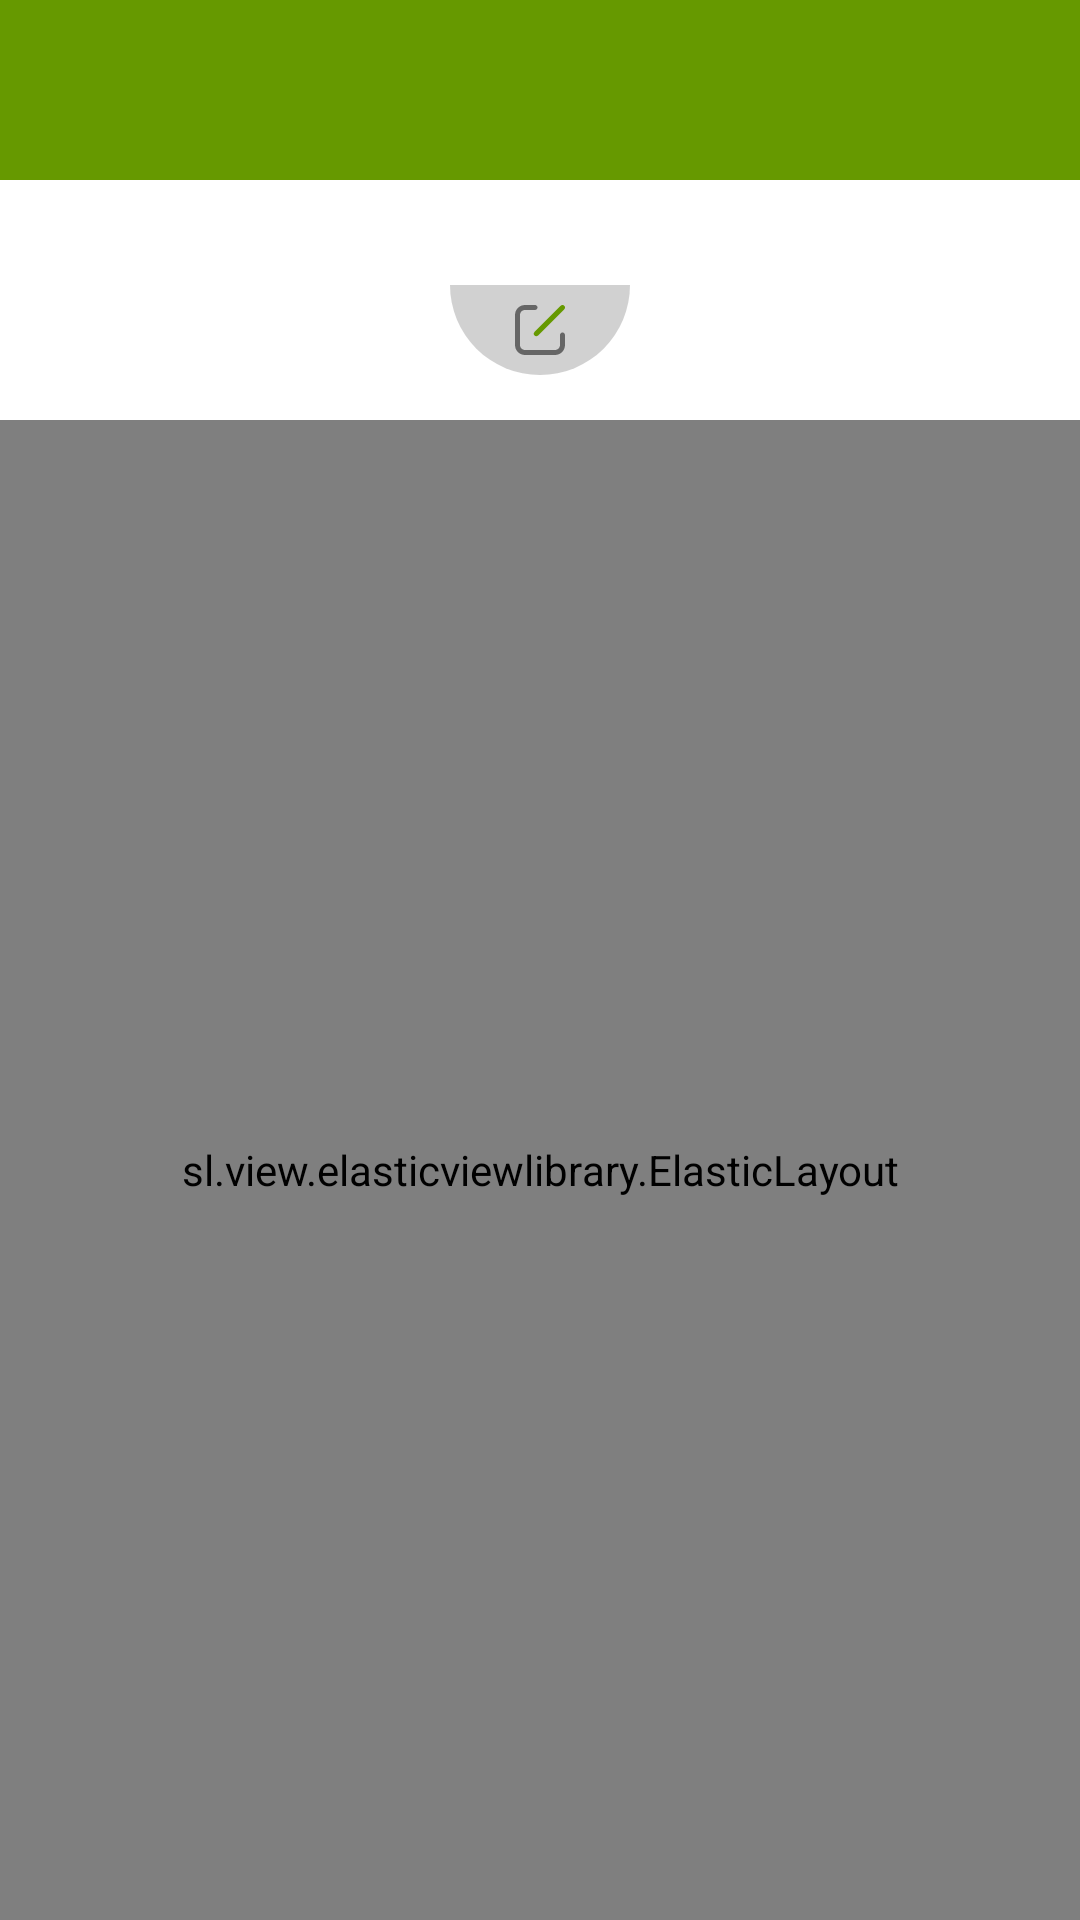

This screen was rendered from an Android layout file. Write that file and the resources it references.
<!-- AndroidManifest.xml: application theme AppTheme -->
<!-- res/layout/activity_user_info.xml -->
<?xml version="1.0" encoding="utf-8"?>
<LinearLayout xmlns:android="http://schemas.android.com/apk/res/android"
    xmlns:app="http://schemas.android.com/apk/res-auto"
    xmlns:tools="http://schemas.android.com/tools"
    android:layout_width="match_parent"
    android:orientation="vertical"
    android:layout_height="match_parent"
    tools:context=".view.activity.UserInfoActivity">

    <androidx.appcompat.widget.Toolbar
        android:id="@+id/mineToolbar"
        android:background="@color/colorPrimary"
        android:layout_width="match_parent"
        android:minHeight="60dp"
        android:layout_height="60dp"/>

    <RelativeLayout
        android:layout_width="match_parent"
        android:layout_marginTop="5dp"
        android:layout_marginBottom="5dp"
        android:gravity="center_horizontal"
        android:layout_height="70dp">

        <ImageView
            android:id="@+id/userInfoAvatar"
            android:layout_width="60dp"
            android:transitionName="mineAvatar"
            android:layout_height="60dp"/>

        <ImageView
            android:background="@drawable/avatar_modify_shpae"
            android:layout_alignParentBottom="true"
            android:layout_marginBottom="10dp"
            android:layout_width="60dp"
            android:layout_height="30dp"/>

        <ImageView
            android:layout_alignParentBottom="true"
            android:layout_marginBottom="15dp"
            android:src="@drawable/ic_edit"
            android:layout_width="60dp"
            android:layout_height="20dp"/>

    </RelativeLayout>

    <sl.view.elasticviewlibrary.ElasticLayout
        android:orientation="vertical"
        android:layout_width="match_parent"
        android:layout_height="match_parent">

        <androidx.core.widget.NestedScrollView
            android:layout_width="match_parent"
            android:layout_height="match_parent">

            <LinearLayout
                android:orientation="vertical"
                android:layout_marginTop="30dp"
                android:layout_width="match_parent"
                android:layout_height="match_parent">

                <EditText
                    android:id="@+id/userInfoNick"
                    android:layout_marginStart="100dp"
                    android:gravity="center"
                    android:hint="昵称"
                    android:lines="1"
                    android:layout_marginEnd="100dp"
                    android:layout_width="match_parent"
                    android:layout_height="wrap_content"/>

                <EditText
                    android:id="@+id/userInfoEmail"
                    android:layout_marginStart="50dp"
                    android:layout_marginTop="10dp"
                    android:hint="邮箱"
                    android:lines="1"
                    android:inputType="textEmailAddress"
                    android:gravity="center"
                    android:layout_marginEnd="50dp"
                    android:layout_width="match_parent"
                    android:layout_height="wrap_content"/>

            </LinearLayout>

        </androidx.core.widget.NestedScrollView>

    </sl.view.elasticviewlibrary.ElasticLayout>

</LinearLayout>
<!-- resources referenced by this layout -->
<resources>
  <color name="colorPrimary">#669900</color>
  <!-- drawable avatar_modify_shpae (drawable) -->
  <?xml version="1.0" encoding="utf-8"?>
  <shape xmlns:android="http://schemas.android.com/apk/res/android">
      <corners android:bottomLeftRadius="50dp" android:bottomRightRadius="50dp"/>
      <solid android:color="#8aaa"/>
  </shape>
  <!-- drawable ic_edit (drawable) -->
  <vector android:height="20dp" android:viewportHeight="1024"
      android:viewportWidth="1024" android:width="20dp" xmlns:android="http://schemas.android.com/apk/res/android">
      <path android:fillColor="@color/colorPrimary" android:pathData="M865.8,97.8l-448,448c-16.7,16.7 -16.6,43.6 0,60.3 16.7,16.6 43.6,16.7 60.4,0l448,-448c16.7,-16.7 16.7,-43.7 0,-60.3 -16.7,-16.6 -43.7,-16.6 -60.4,0"/>
      <path android:fillColor="#666666" android:pathData="M938.7,597.3V768c0,94.3 -76.4,170.7 -170.7,170.7H256c-94.3,0 -170.7,-76.4 -170.7,-170.7V256c0,-94.3 76.4,-170.7 170.7,-170.7h170.7c23.6,0 42.7,19.1 42.7,42.7s-19.1,42.7 -42.7,42.7H256c-47.1,0 -85.3,38.2 -85.3,85.3v512c0,47.1 38.2,85.3 85.3,85.3h512c47.1,0 85.3,-38.2 85.3,-85.3V597.3c0,-23.6 19.1,-42.7 42.7,-42.7s42.7,19.2 42.7,42.7z"/>
  </vector>
  <style name="AppTheme" parent="Theme.AppCompat.Light.NoActionBar">
          
          <item name="android:windowContentTransitions">true</item>
          <item name="android:windowActivityTransitions">true</item>
          <item name="android:windowBackground">@color/backGroundColor</item>
          <item name="colorPrimaryDark">@color/colorPrimaryDark</item>
          <item name="colorAccent">@color/colorPrimary</item>
          <item name="backgroundColor">@android:color/white</item>
          <item name="editTextColor">@android:color/black</item>
          <item name="boxBackgroundColor">#fff</item>
          <item name="android:textColorPrimary">@android:color/black</item>
          <item name="android:textColorSecondary">@android:color/white</item>
          <item name="android:fillColor">#DCDCDC</item>
          <item name="itemFillColor">#fff</item>
          <item name="colorControlNormal">#a000</item>
          <item name="popupMenuStyle">@style/popupMenuStyle</item>
      </style>
  <color name="backGroundColor">#fff</color>
  <color name="colorPrimaryDark">@android:color/white</color>
  <style name="popupMenuStyle" parent="TextAppearance.AppCompat.Light.Widget.PopupMenu.Small">
          <item name="colorOnBackground">#aaa</item>
      </style>
</resources>
